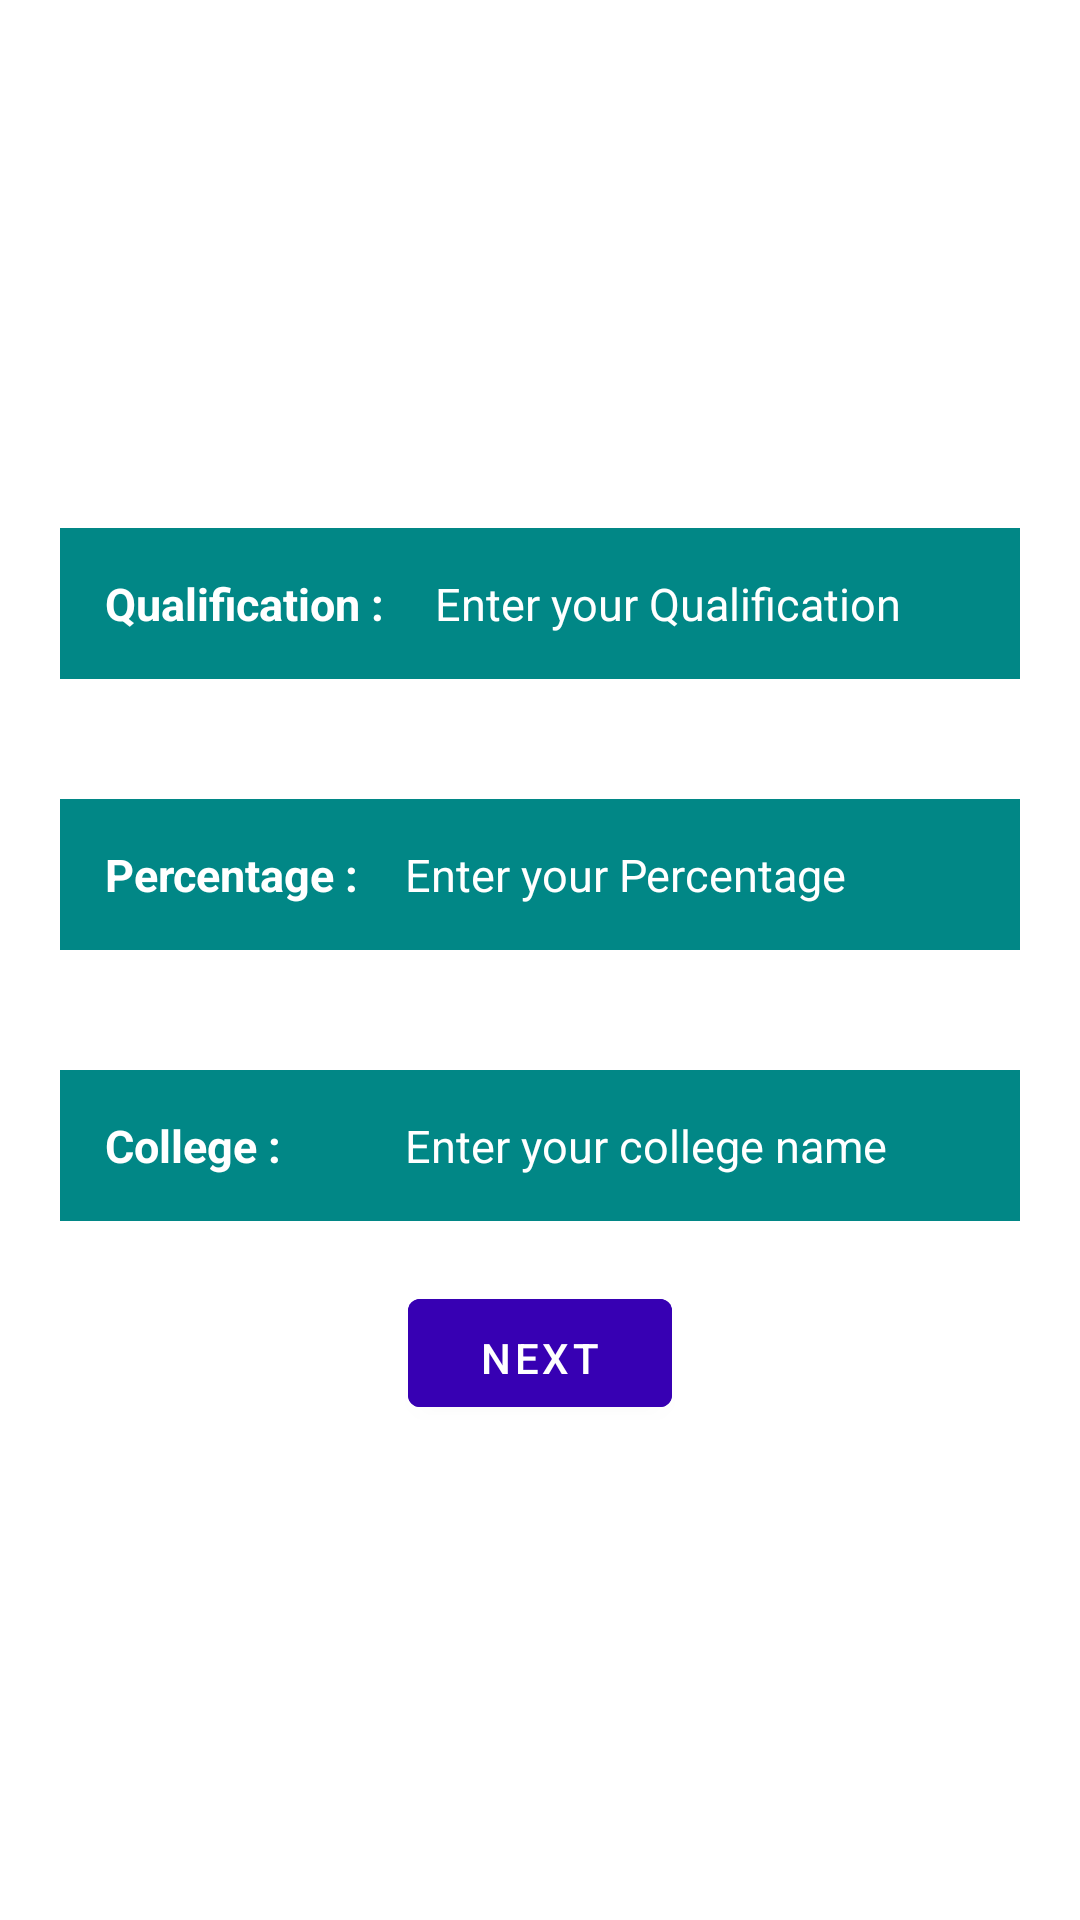

The Android layout XML behind this screen, and the referenced resources:
<!-- AndroidManifest.xml: application theme Theme.Tech_membership -->
<!-- res/layout/activity_main2.xml -->
<?xml version="1.0" encoding="utf-8"?>
<RelativeLayout xmlns:android="http://schemas.android.com/apk/res/android"
xmlns:app="http://schemas.android.com/apk/res-auto"
xmlns:tools="http://schemas.android.com/tools"
tools:context=".MainActivity2"
android:layout_width="match_parent"
android:layout_height="match_parent">
<ImageView
    android:id="@+id/imageView"
    android:layout_width="match_parent"
    android:layout_height="150dp"
    android:layout_marginTop="5dp"
    android:layout_marginBottom="1dp"
    app:layout_constraintBottom_toBottomOf="parent"
    app:layout_constraintEnd_toEndOf="parent"
    app:layout_constraintHorizontal_bias="0.0"
    app:layout_constraintStart_toStartOf="parent"
    app:layout_constraintTop_toTopOf="parent"
    app:layout_constraintVertical_bias="0.0"
    app:srcCompat="@drawable/naruto_2" />
    <TextView
        android:layout_width="match_parent"
        android:layout_height="wrap_content"
        android:layout_below="@+id/imageView"
        android:layout_marginStart="20dp"
        android:layout_marginTop="20dp"
        android:layout_marginEnd="20dp"
        android:layout_marginBottom="20dp"
        android:background="@color/design_default_color_secondary_variant"
        android:text="Qualification :"
        android:textColor="@color/white"
        android:textStyle="bold"
        android:padding="15dp"
        android:textSize="15dp"/>

    <EditText
        android:id="@+id/qualification"
        android:layout_width="match_parent"
        android:layout_height="wrap_content"
        android:layout_below="@+id/imageView"
        android:layout_marginStart="130dp"
        android:layout_marginTop="20dp"
        android:layout_marginEnd="20dp"
        android:layout_marginBottom="20dp"
        android:background="@color/design_default_color_secondary_variant"
        android:gravity="clip_vertical"
        android:hint="Enter your Qualification"
        android:padding="15dp"
        android:textColor="@color/white"
        android:textColorHint="@color/white"
        android:textSize="15dp" />
    <TextView
        android:layout_width="match_parent"
        android:layout_height="wrap_content"
        android:layout_below="@+id/qualification"
        android:layout_marginStart="20dp"
        android:layout_marginTop="20dp"
        android:layout_marginEnd="20dp"
        android:layout_marginBottom="20dp"
        android:background="@color/design_default_color_secondary_variant"
        android:text="Percentage :"
        android:textColor="@color/white"
        android:textStyle="bold"
        android:padding="15dp"
        android:textSize="15dp"/>

    <EditText
        android:id="@+id/percentage"
        android:layout_width="match_parent"
        android:layout_height="wrap_content"
        android:layout_below="@+id/qualification"
        android:layout_marginStart="120dp"
        android:layout_marginTop="20dp"
        android:layout_marginEnd="20dp"
        android:layout_marginBottom="20dp"
        android:background="@color/design_default_color_secondary_variant"
        android:gravity="clip_vertical"
        android:hint="Enter your Percentage"
        android:padding="15dp"
        android:textColor="@color/white"
        android:textColorHint="@color/white"
        android:textSize="15dp"/>
    <TextView
        android:layout_width="match_parent"
        android:layout_height="wrap_content"
        android:layout_below="@+id/percentage"
        android:layout_marginStart="20dp"
        android:layout_marginTop="20dp"
        android:layout_marginEnd="20dp"
        android:layout_marginBottom="20dp"
        android:background="@color/design_default_color_secondary_variant"
        android:text="College :"
        android:textColor="@color/white"
        android:textStyle="bold"
        android:gravity=""
        android:padding="15dp"
        android:textSize="15dp"/>

    <EditText
        android:id="@+id/college"
        android:layout_width="match_parent"
        android:layout_height="wrap_content"
        android:layout_below="@+id/percentage"
        android:layout_marginStart="120dp"
        android:layout_marginTop="20dp"
        android:layout_marginEnd="20dp"
        android:layout_marginBottom="20dp"
        android:background="@color/design_default_color_secondary_variant"
        android:hint="Enter your college name"
        android:padding="15dp"
        android:textColor="@color/white"
        android:textColorHint="@color/white"
        android:textSize="15dp" />
<com.google.android.material.button.MaterialButton
    android:id="@+id/next2"
    android:layout_width="wrap_content"
    android:layout_height="wrap_content"
    android:layout_below="@+id/college"
    android:layout_centerHorizontal="true"
    android:backgroundTint="@color/design_default_color_primary_variant"
    android:paddingBottom="@dimen/cardview_compat_inset_shadow"
    android:text="Next" />
</RelativeLayout>
<!-- resources referenced by this layout -->
<resources>
  <style name="Theme.Tech_membership" parent="Theme.MaterialComponents.DayNight.DarkActionBar">
          
          <item name="colorPrimary">@color/purple_500</item>
          <item name="colorPrimaryVariant">@color/purple_700</item>
          <item name="colorOnPrimary">@color/white</item>
          
          <item name="colorSecondary">@color/teal_200</item>
          <item name="colorSecondaryVariant">@color/teal_700</item>
          <item name="colorOnSecondary">@color/black</item>
          
          <item name="android:statusBarColor">?attr/colorPrimaryVariant</item>
          
      </style>
  <!-- not gathered from this repository: default colours our renderer supplied (Android Studio template values) -->
  <color name="purple_500">#FF6200EE</color>
  <color name="purple_700">#FF3700B3</color>
  <color name="teal_200">#FF03DAC5</color>
  <color name="teal_700">#FF018786</color>
  <color name="black">#FF000000</color>
  <color name="white">#FFFFFFFF</color>
</resources>
